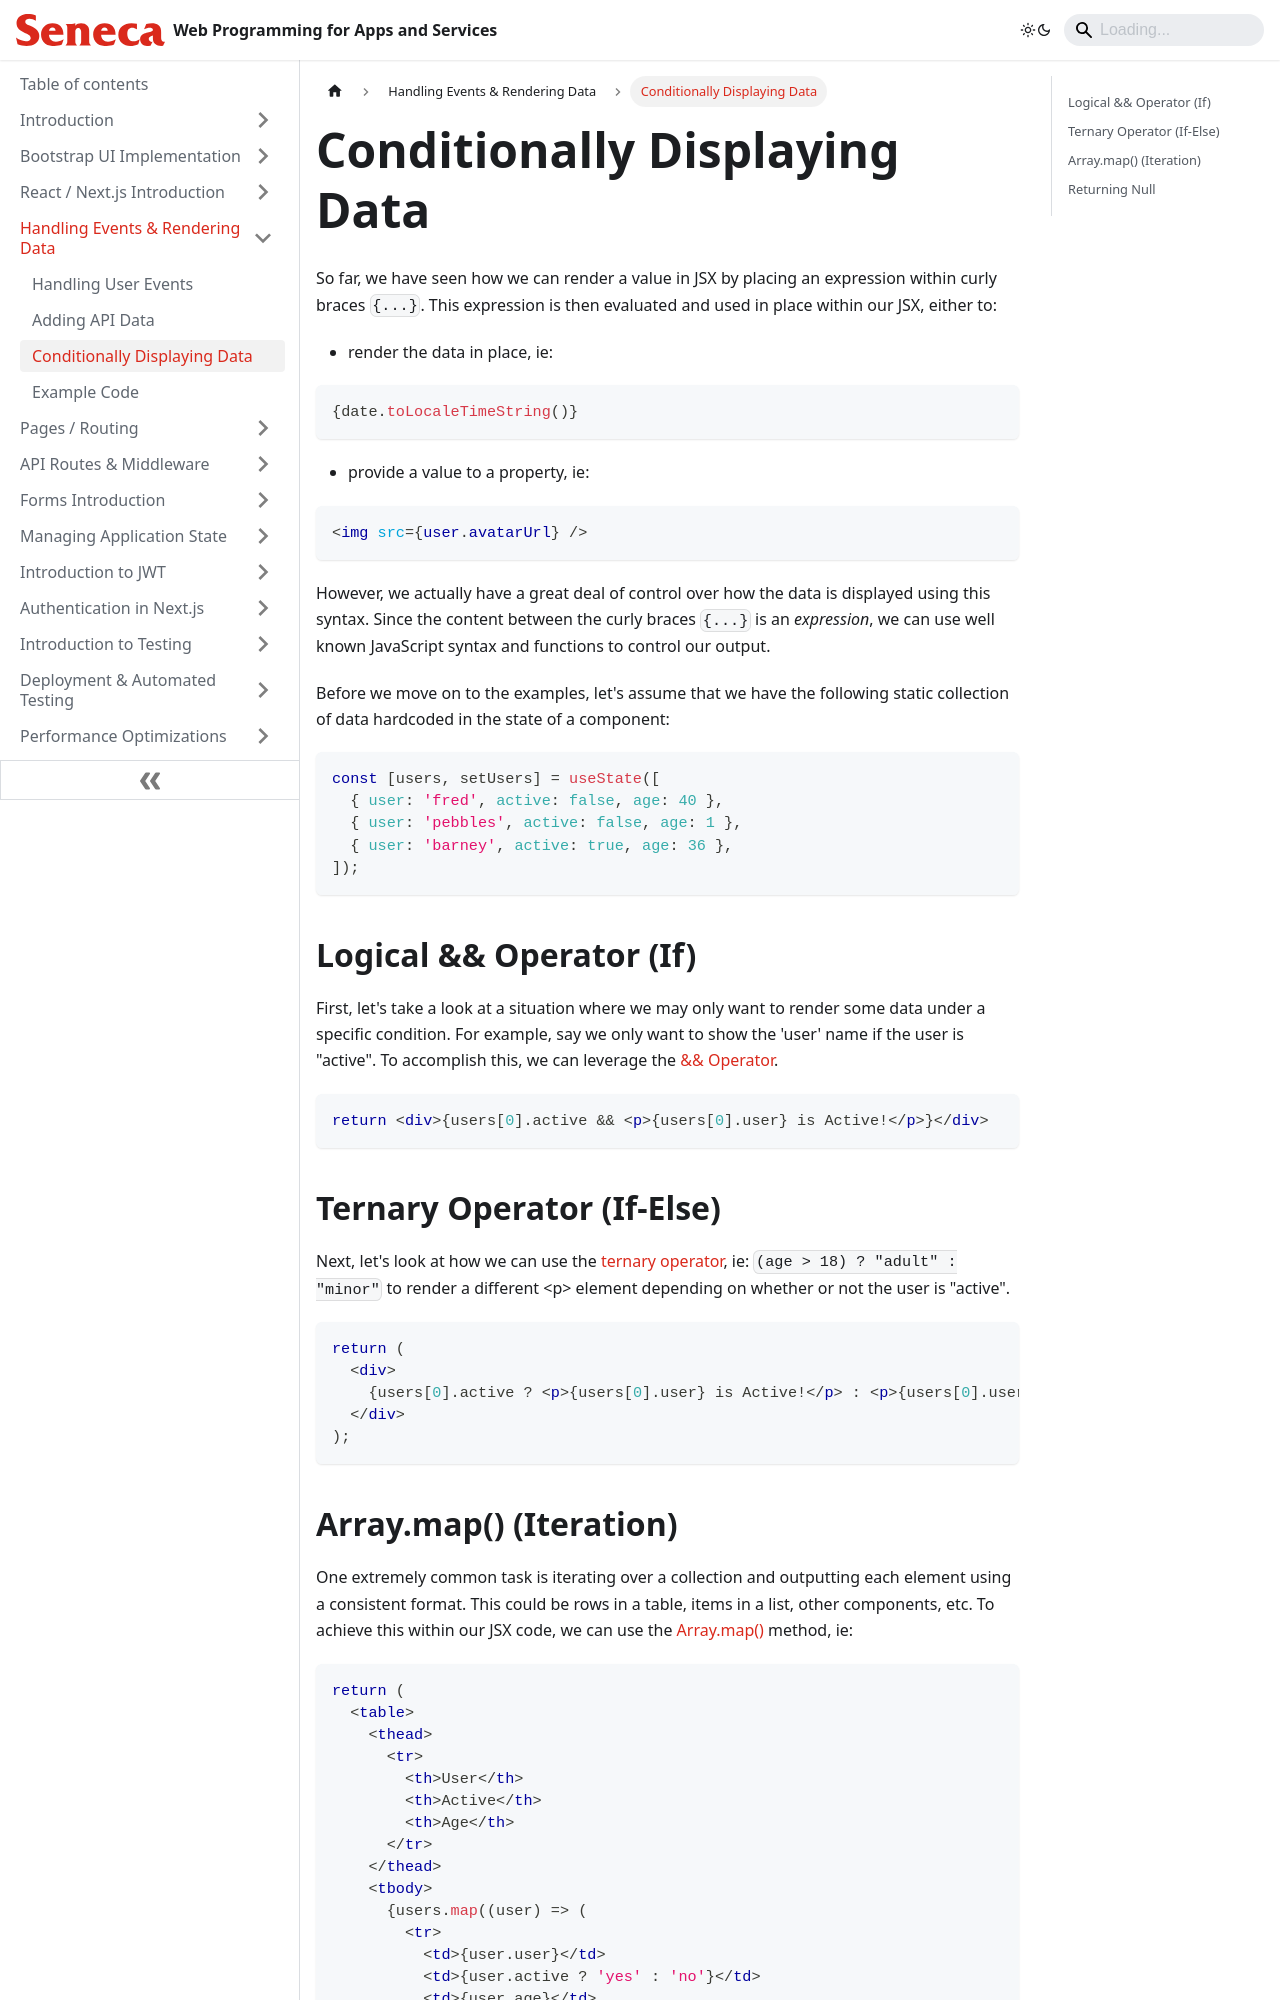

repository: patrick-crawford/WebProgrammingForAppsAndServices · page: Handling-Events-Rendering-Data/conditionally-displaying-data.html · generator: docusaurus

---
id: conditionally-displaying-data
title: Conditionally Displaying Data
sidebar_position: 3
description: Conditionally Displaying Data
---

# Conditionally Displaying Data

So far, we have seen how we can render a value in JSX by placing an expression within curly braces `{...}`. This expression is then evaluated and used in place within our JSX, either to:

- render the data in place, ie:

<!-- prettier-ignore-start -->
```jsx
{date.toLocaleTimeString()}
```
<!-- prettier-ignore-end -->

- provide a value to a property, ie:

```jsx
<img src={user.avatarUrl} />
```

However, we actually have a great deal of control over how the data is displayed using this syntax. Since the content between the curly braces `{...}` is an _expression_, we can use well known JavaScript syntax and functions to control our output.

Before we move on to the examples, let's assume that we have the following static collection of data hardcoded in the state of a component:

```js
const [users, setUsers] = useState([
  { user: 'fred', active: false, age: 40 },
  { user: 'pebbles', active: false, age: 1 },
  { user: 'barney', active: true, age: 36 },
]);
```

## Logical && Operator (If)

First, let's take a look at a situation where we may only want to render some data under a specific condition. For example, say we only want to show the 'user' name if the user is "active". To accomplish this, we can leverage the [&& Operator](https://developer.mozilla.org/en-US/docs/Web/JavaScript/Reference/Operators/Logical_AND).

<!-- prettier-ignore-start -->
```jsx
return <div>{users[0].active && <p>{users[0].user} is Active!</p>}</div>
```
<!-- prettier-ignore-end -->

## Ternary Operator (If-Else)

Next, let's look at how we can use the [ternary operator](https://developer.mozilla.org/en-US/docs/Web/JavaScript/Reference/Operators/Conditional_Operator), ie: `(age > 18) ? "adult" : "minor"` to render a different &lt;p&gt; element depending on whether or not the user is "active".

```jsx
return (
  <div>
    {users[0].active ? <p>{users[0].user} is Active!</p> : <p>{users[0].user} is Inactive!</p>}
  </div>
);
```
